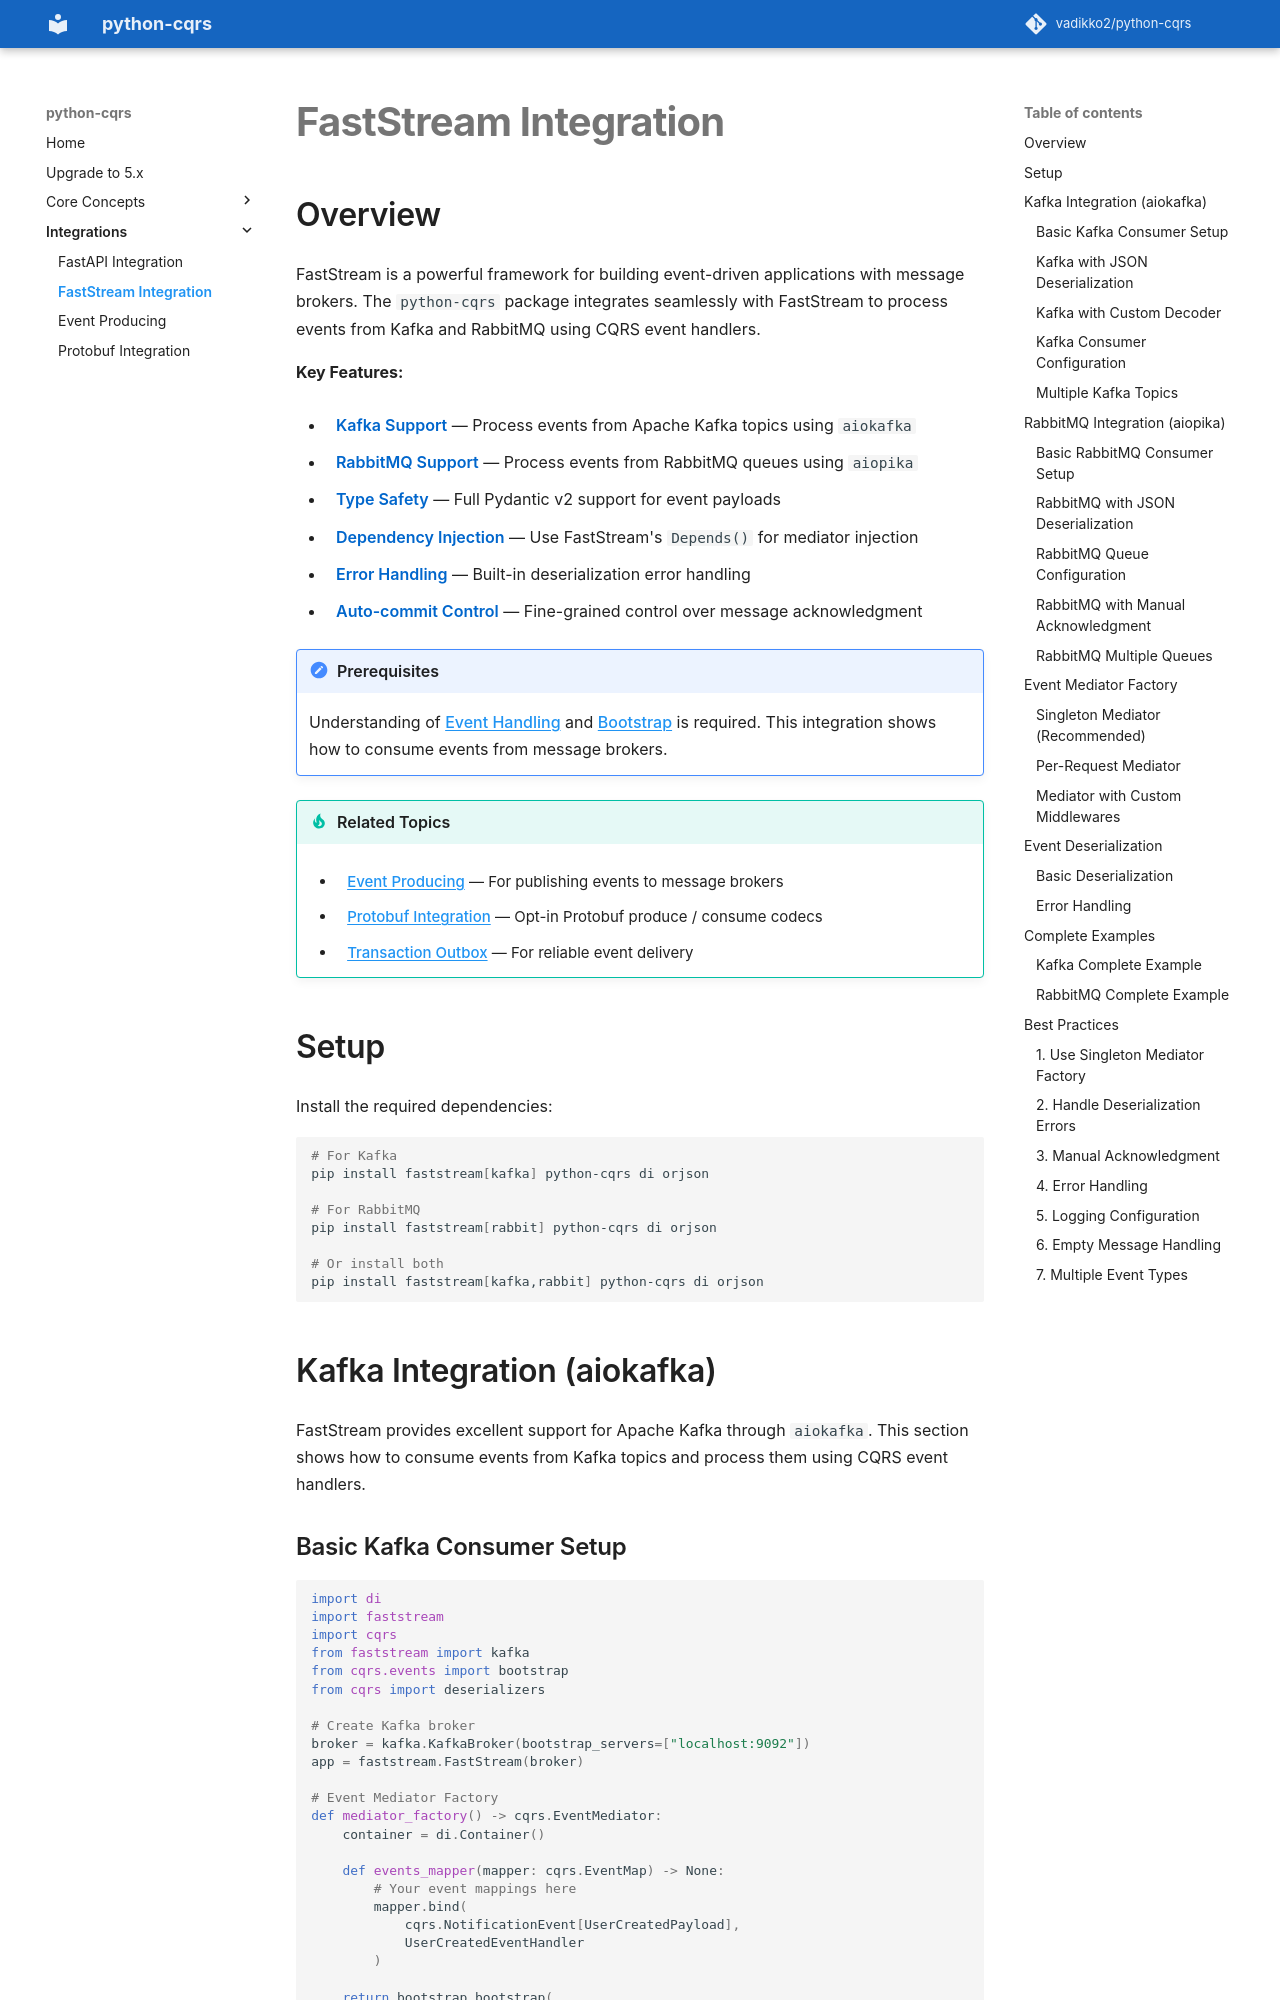

repository: pypatterns/python-cqrs-mkdocs · page: 4.0/faststream/index.html · generator: mkdocs

---
title: FastStream Integration with python-cqrs
description: Process Kafka and RabbitMQ events with python-cqrs handlers via FastStream integration.
---

# FastStream Integration

## Overview

FastStream is a powerful framework for building event-driven applications with message brokers. The `python-cqrs` package integrates seamlessly with FastStream to process events from Kafka and RabbitMQ using CQRS event handlers.

A subscriber that calls the mediator is [Testing FastStream](testing/faststream.md).

**Key Features:**

- **Kafka Support** — Process events from Apache Kafka topics using `aiokafka`
- **RabbitMQ Support** — Process events from RabbitMQ queues using `aiopika`
- **Type Safety** — Full Pydantic v2 support for event payloads
- **Dependency Injection** — Use FastStream's `Depends()` for mediator injection
- **Error Handling** — Built-in deserialization error handling
- **Auto-commit Control** — Fine-grained control over message acknowledgment

!!! note "Prerequisites"
    Understanding of [Event Handling](event_handler/index.md) and [Bootstrap](bootstrap/index.md) is required. This integration shows how to consume events from message brokers.

!!! tip "Related Topics"
    - [Event Producing](event_producing.md) — For publishing events to message brokers
    - [Protobuf Integration](protobuf.md) — Opt-in Protobuf produce / consume codecs
    - [Transaction Outbox](outbox/index.md) — For reliable event delivery
    - [Transactional Inbox](inbox/index.md) — For accepting a Kafka batch before a separate process runs it

`mediator.send` stays the path when this delivery must finish the handler before ack. When the subscriber only accepts the message, depend on `InboxRepository`, pass the Kafka batch (`batch=True`) to `add`, and let FastStream ack after that dependency commits. A duplicate key is still ack. `open_scope` is only for a presentation transaction that also writes another row.

## Setup

Install the required dependencies:

```bash
# For Kafka
pip install faststream[kafka] python-cqrs di orjson

# For RabbitMQ
pip install faststream[rabbit] python-cqrs di orjson

# Or install both
pip install faststream[kafka,rabbit] python-cqrs di orjson
```

## Kafka Integration (aiokafka)

FastStream provides excellent support for Apache Kafka through `aiokafka`. This section shows how to consume events from Kafka topics and process them using CQRS event handlers.
